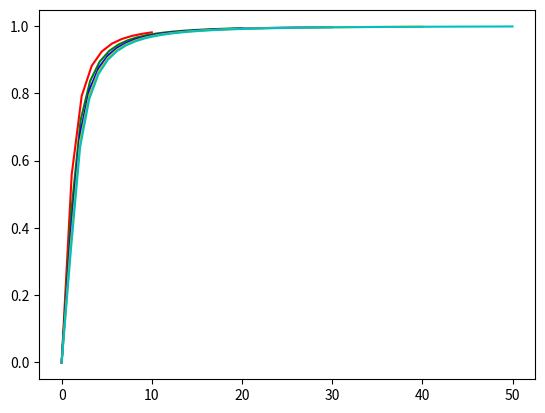

Generate this figure with matplotlib:
import numpy as np
from matplotlib import pyplot as plt
from math import e

def main():
    fig = plt.figure()
    ax = fig.add_subplot(1, 1, 1)
    colors = ['r', 'g', 'b', 'y', 'c']

    ts = [10, 20, 30, 40, 50] # total number of sectors 
    assert (len(ts) == len(colors))

    for i, t in enumerate(ts):
        x, y = score(t) # x is the number of matched sectors; y is the weighted score; t is total sectors
        plt.plot(x, y, colors[i])

    plt.show()


def score(t, s=1.0, q=2.0):
    x = np.linspace(0, t, t)
    # this is the weighting equation:
    # y = weighted score; x = number of matched sectors; t = total sectors; q adjusts the shape of the curve
    # increasing q prioritizes the first matching sectors (steeper curve)
    # (you can adjust s, but probably don't need to; if so, the equation would have to be modified (it starts at non-zero if s is not 1.0))
    y = (1 - ((1/(x + s))**q))**(np.log(t))
    # print(y) # uncomment this if you want to see values; they should approach 1.00
    return x, y


if __name__ == "__main__":
    main()
